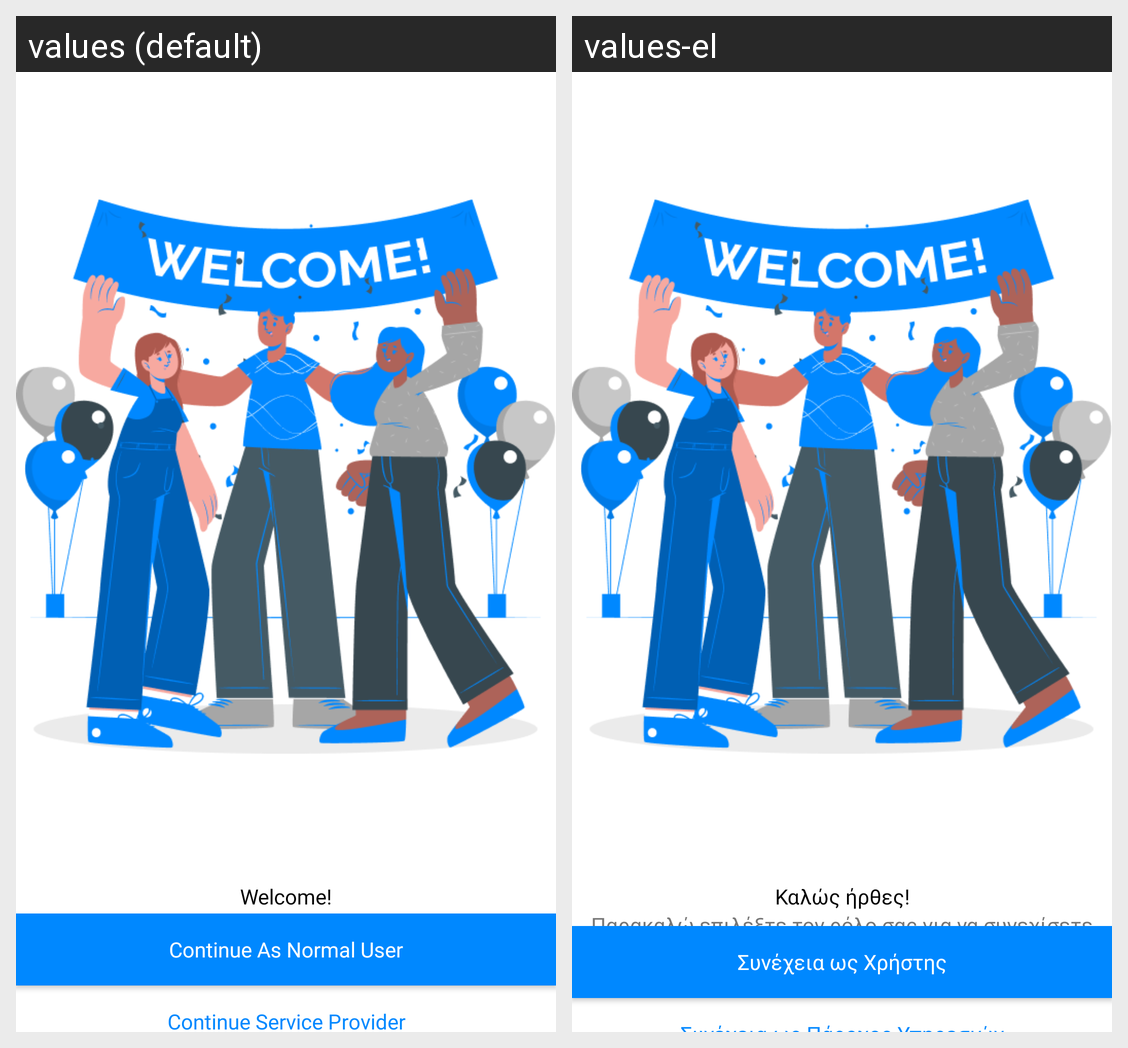

Here is an Android app screen in its default locale and in the app's own translations. Write out the translated-string differences for the strings that appear on this screen.
Android screen res/layout/popup_account_type_layout.xml rendered under 2 locales, left to right: values (default), values-el. Device: Nexus 5 (rendered at 1080×1920; each locale shown at half size, 540×960, under a caption strip naming it); theme Theme.AppointmentManagement.
Strings drawn on this screen, with the default value and each locale's value (text and hints the layout hard-codes, and strings that could not be matched under every locale, appear in the picture but are not listed):

welcome
  values: Welcome!
  values-el: Καλώς ήρθες!

please_select_your_role_to_continue_with_app
  values: Please Select Your Role to Continue With App
  values-el: Παρακαλώ επιλέξτε τον ρόλο σας για να συνεχίσετε στην εφαρμογή

continue_as_normal_user
  values: Continue As Normal User
  values-el: Συνέχεια ως Χρήστης
